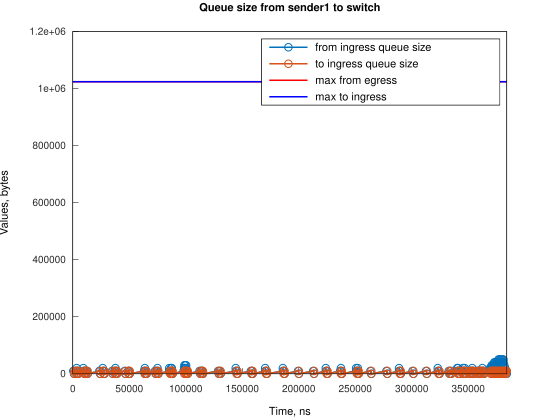

The data file committed next to this chart (first rows):
Time, from_ingress_queue_size, to_ingress_queue_size
469, 10000, nan
1214, 0, 10000
1214, 0, 0
2469, 10000, 0
3214, 0, 10000
3214, 0, 0
3424, 10000, 0
3425, 20000, 0
4169, 10000, 10000
4174, 10000, 0
4914, 0, 10000
4919, 0, 0
9335, 10000, 0
9336, 20000, 0
10080, 10000, 10000
10082, 10000, 0
10825, 0, 10000
10826, 0, 0
10877, 10000, 0
11622, 0, 10000
11625, 0, 0
12365, 10000, 0
13110, 0, 10000
13112, 0, 0
23545, 10000, 0
24290, 0, 10000
24291, 0, 0
26524, 10000, 0
26525, 20000, 0
27269, 10000, 10000
27271, 10000, 0
28014, 0, 10000
28015, 0, 0
34716, 10000, 0
35461, 0, 10000
35463, 0, 0
36955, 10000, 0
37700, 0, 10000
37700, 10000, 10000
37701, 20000, 10000
37702, 20000, 0
38445, 10000, 10000
38446, 10000, 0
39190, 0, 10000
39191, 0, 0
45896, 10000, 0
46641, 0, 10000
46644, 0, 0
48876, 10000, 0
49621, 0, 10000
49622, 10000, 10000
49624, 10000, 0
50367, 0, 10000
50368, 0, 0
63032, 10000, 0
63777, 0, 10000
63777, 10000, 10000
63778, 20000, 10000
63779, 20000, 0
64522, 10000, 10000
... 249 more rows
